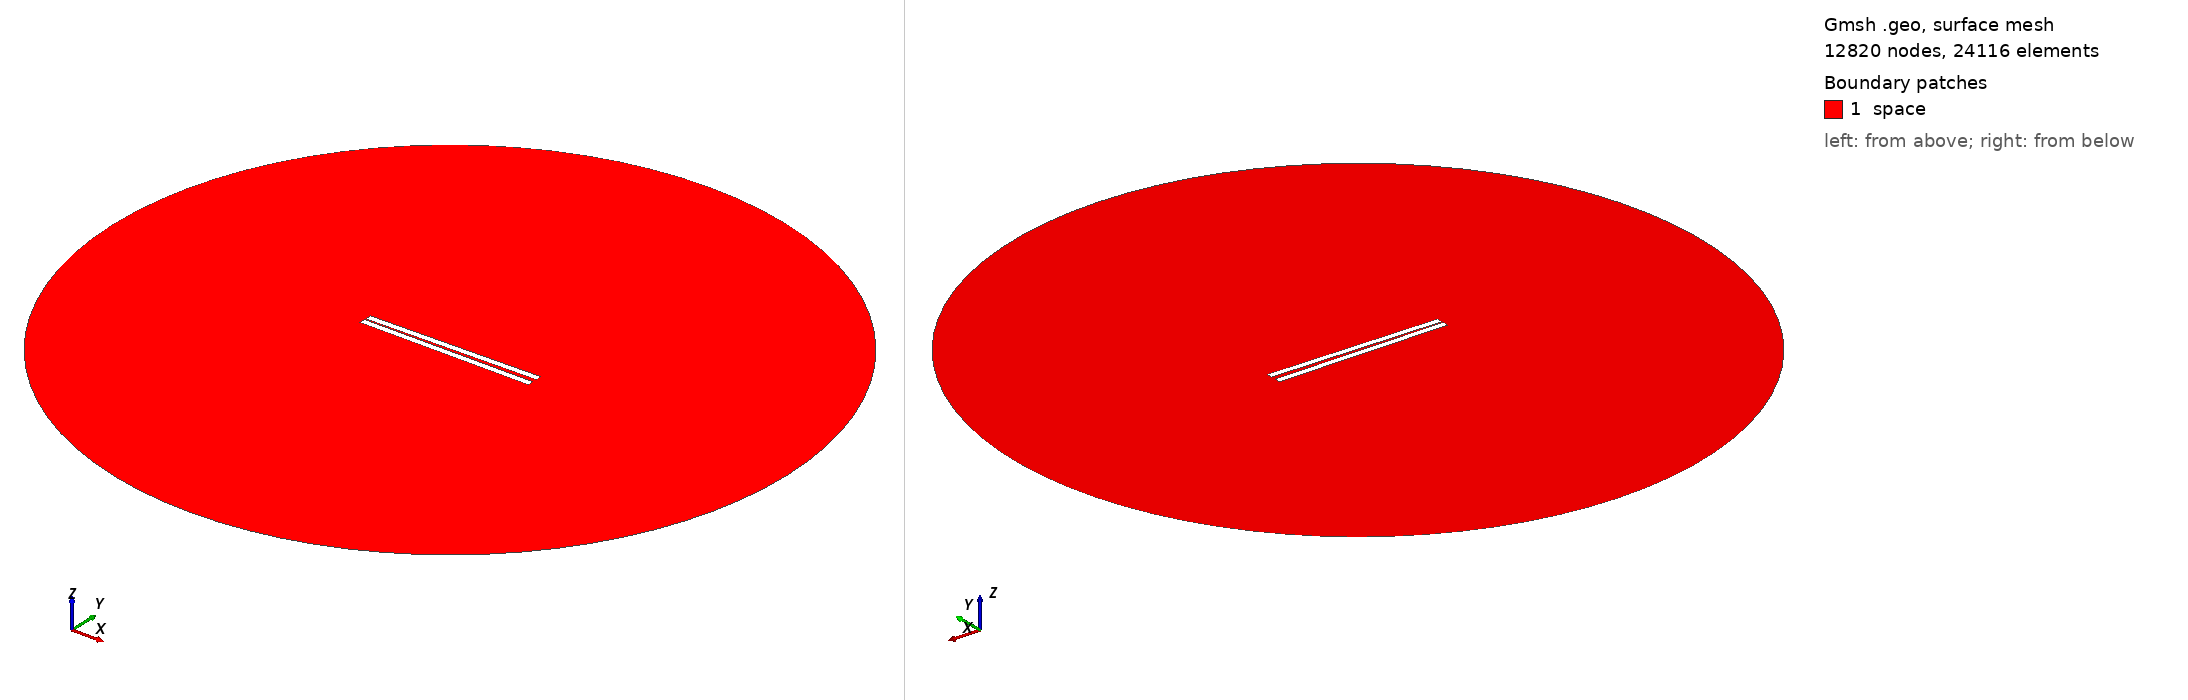

Gmsh geometry script, surface-meshed: 12820 nodes, 24116 surface elements. Boundary patches (legend numbers): 1 space. Left view from above one corner, right view from below the opposite corner. Legend entries are the model's physical surfaces. The drawing asked Gmsh for element sizes between 1% and 20% of the model's largest extent; the script's own settings can give other sizes.

=== 121.geo (drawn) ===
// Set the geometry kernel
SetFactory("OpenCASCADE");

//---------------------------------------
// Rectangles
//---------------------------------------

// Rectangle 1 (top)
Point(1) = {-49.84444444444444, 0.8611111111111112, 0, 1.0};
Point(2) = {49.84444444444444, 0.8611111111111112, 0, 1.0};
Point(3) = {49.84444444444444, 4.55, 0, 1.0};
Point(4) = {-49.84444444444444, 4.55, 0, 1.0};

Line(1) = {1, 2};
Line(2) = {2, 3};
Line(3) = {3, 4};
Line(4) = {4, 1};

Line Loop(1) = {1, 2, 3, 4};
Plane Surface(1) = {1};

Rotate { {0, 0, 1}, {0,  0.8611111111111112,  0}, 0.017 } {
  Surface{1};
}

// Rectangle 2 (bottom)
Point(5) = {-49.84444444444444, -0.8611111111111112, 0, 1.0};
Point(6) = {49.84444444444444, -0.8611111111111112, 0, 1.0};
Point(7) = {49.84444444444444, -4.55, 0, 1.0};
Point(8) = {-49.84444444444444, -4.55, 0, 1.0};

Line(5) = {5, 6};
Line(6) = {6, 7};
Line(7) = {7, 8};
Line(8) = {8, 5};

Line Loop(2) = {5, 6, 7, 8};
Plane Surface(2) = {2}; 


//---------------------------------------
// Circle
//---------------------------------------

// Define points
Point(9) = {0, 0, 0};        // Center
Point(10) = {200, 0, 0};     // Start point
Point(11) = {0, 200, 0};     // 90 degrees
Point(12) = {-200, 0, 0};    // 180 degrees
Point(13) = {0, -200, 0};    // 270 degrees

// Define circle arcs (each needs start, center, end)
Circle(9) = {10, 9, 11};
Circle(10) = {11, 9, 12};
Circle(11) = {12, 9, 13};
Circle(12) = {13, 9, 10};

// Define curve loop and surface if needed
Curve Loop(3) = {9, 10, 11, 12};
Surface(3) = {3};

// Subtract Rectangles from Circle
BooleanDifference{ Surface{3}; Delete; }{ Surface{1}; Surface{2}; Delete; }

//---------------------------------------
// Transfinite Lines and Surface
//---------------------------------------
r = 7;
Transfinite Line {1, 3} = 50*r Using Progression 1;
Transfinite Line {2, 4} = 2*r Using Progression 1;
Transfinite Line {5, 7} = 50*r Using Progression 1;
Transfinite Line {6, 8} = 2*r Using Progression 1;
Transfinite Line {9, 10, 11, 12} = 20 Using Progression 1;

//---------------------------------------
// Define Physical Groups
//---------------------------------------                

//--- Physical Curves
// Physical groups for boundaries
Physical Line("force_segment", 10) = {1};
Physical Line("upper_plate", 11) = {2, 3, 4};
Physical Line("lower_plate", 12) = {5, 6, 7, 8};
Physical Line("boundary", 20) = {9, 10, 11, 12};

//--- Physical Surfaces
Physical Surface("space", 30) = {3};

//---------------------------------------
// 6. Generate the Mesh
//---------------------------------------
Mesh 2;  // 2D mesh generation
